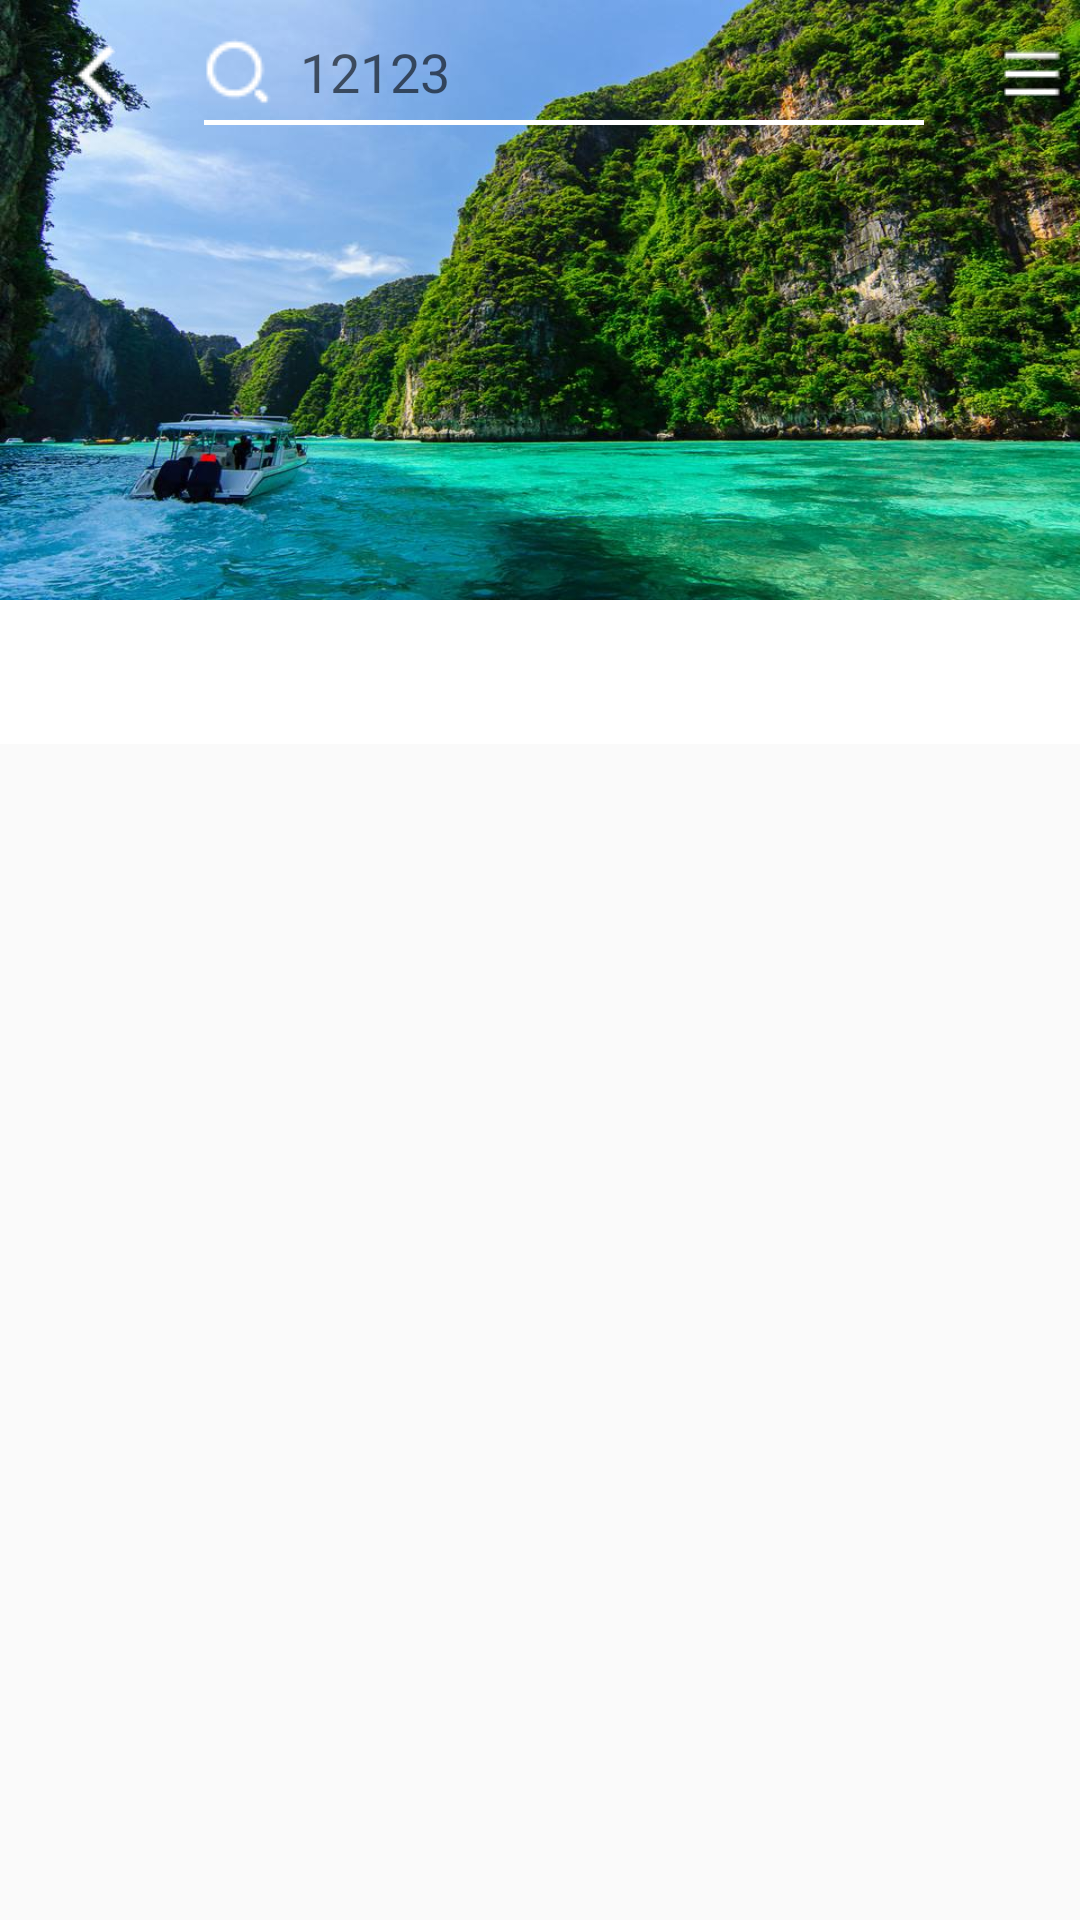

Reconstruct the res/layout file that produces this screen, plus the resources it refers to.
<!-- AndroidManifest.xml: application theme AppTheme -->
<!-- res/layout/activity_main.xml -->
<LinearLayout
    xmlns:android="http://schemas.android.com/apk/res/android"
    xmlns:app="http://schemas.android.com/apk/res-auto"
    android:layout_width="match_parent"
    android:layout_height="match_parent"
    android:orientation="vertical">

    <android.support.design.widget.CoordinatorLayout
        android:id="@+id/coordinator_layout"
        android:layout_width="match_parent"
        android:layout_height="match_parent">

        <android.support.design.widget.AppBarLayout
            android:id="@+id/appbar"
            android:layout_width="match_parent"
            android:layout_height="wrap_content"
            android:fitsSystemWindows="true">

            <android.support.design.widget.CollapsingToolbarLayout
                android:id="@+id/collapsing_toolbar"
                android:layout_width="match_parent"
                android:layout_height="match_parent"
                android:fitsSystemWindows="true"
                app:contentScrim="?attr/colorPrimary"
                app:scrimAnimationDuration="500"
                app:titleEnabled="false"
                app:layout_scrollFlags="scroll|exitUntilCollapsed">

                <ImageView
                    android:id="@+id/iv_content"
                    android:layout_width="match_parent"
                    android:layout_height="200dp"
                    android:contentDescription="@null"
                    android:fitsSystemWindows="true"
                    android:scaleType="fitXY"
                    android:src="@drawable/timg"
                    app:layout_collapseMode="parallax"
                    app:layout_collapseParallaxMultiplier="0.7"
                    app:layout_scrollFlags="scroll|snap|enterAlways|enterAlwaysCollapsed" />

                <android.support.v7.widget.Toolbar
                    android:id="@+id/toolBar"
                    android:layout_width="match_parent"
                    android:background="#00000000"
                    android:contentInsetLeft="0dp"
                    android:contentInsetStart="0dp"
                    android:layout_height="50dp"
                    android:title=" "
                    app:layout_collapseMode="pin">
                    <LinearLayout
                        android:layout_width="match_parent"
                        android:layout_height="wrap_content"
                        android:orientation="horizontal">
                        <ImageView
                            android:id="@+id/ivLeft"
                            android:layout_gravity="left|center"
                            android:src="@drawable/back"
                            android:layout_width="wrap_content"
                            android:layout_height="wrap_content" />
                        <LinearLayout
                            android:layout_marginLeft="20dp"
                            android:layout_marginRight="20dp"
                            android:layout_height="wrap_content"
                            android:layout_width="0dp"
                            android:layout_weight="1"
                            android:orientation="vertical">
                            <EditText
                                android:id="@+id/et_view"
                                android:hint="12123"
                                android:background="@null"
                                android:drawableLeft="@drawable/search"
                                android:layout_width="match_parent"
                                android:layout_height="wrap_content" />
                            <View
                                android:id="@+id/view_hr"
                                android:background="@color/color_w"
                                android:layout_width="match_parent"
                                android:layout_height="1.5dp"/>
                        </LinearLayout>
                        <ImageView
                            android:id="@+id/ivRight"
                            android:layout_gravity="right|center"
                            android:src="@drawable/list_meun"
                            android:layout_width="wrap_content"
                            android:layout_height="wrap_content"/>
                    </LinearLayout>
                </android.support.v7.widget.Toolbar>
            </android.support.design.widget.CollapsingToolbarLayout>

            <android.support.design.widget.TabLayout
                android:id="@+id/tabLayout"
                android:layout_width="match_parent"
                android:layout_height="wrap_content"
                android:background="#fff"
                app:tabGravity="fill"
                app:tabMode="fixed"
                app:tabSelectedTextColor="#ff0000"
                app:tabTextColor="#2c2c2c" />

        </android.support.design.widget.AppBarLayout>

        <LinearLayout
            android:layout_width="match_parent"
            android:layout_height="match_parent"
            android:orientation="vertical"
            android:scrollbars="none"
            app:layout_behavior="@string/appbar_scrolling_view_behavior">

            <android.support.v4.view.ViewPager
                android:id="@+id/viewpager"
                android:layout_width="match_parent"
                android:layout_height="match_parent" />
        </LinearLayout>

    </android.support.design.widget.CoordinatorLayout>
</LinearLayout>
<!-- resources referenced by this layout -->
<resources>
  <color name="color_w">#fff</color>
  <!-- drawable back: png bitmap (drawable, 273 bytes) -->
  <!-- drawable list_meun: png bitmap (drawable, 181 bytes) -->
  <!-- drawable search: png bitmap (drawable, 529 bytes) -->
  <!-- drawable timg: jpg bitmap (drawable, 135802 bytes) -->
  <style name="AppTheme" parent="Theme.AppCompat.Light.NoActionBar">
          
          <item name="colorPrimary">#fff</item>
          <item name="colorPrimaryDark">@color/colorPrimaryDark</item>
          <item name="colorAccent">@color/color_black</item>
          <item name="toolbarNavigationButtonStyle">@style/myToolbarNavigationButtonStyle</item>
          <item name="actionOverflowButtonStyle">@style/OverflowButtonStyle</item>
      </style>
  <color name="colorPrimaryDark">#303F9F</color>
  <color name="color_black">#2c2c2c</color>
  <style name="myToolbarNavigationButtonStyle" parent="@style/Widget.AppCompat.Toolbar.Button.Navigation">
          <item name="android:minWidth">0dp</item>
          <item name="android:padding">0dp</item>
          <item name="android:scaleType">centerInside</item>
      </style>
  <style name="OverflowButtonStyle" parent="@android:style/Widget.ActionButton.Overflow">
          <item name="android:src">@drawable/list_meun</item>
      </style>
</resources>
